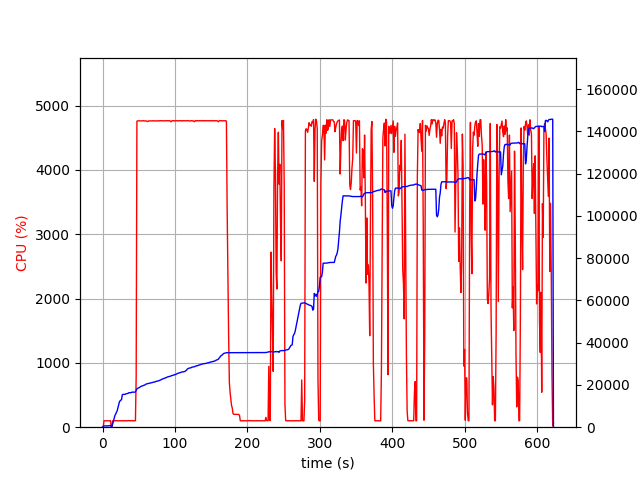

Data behind this chart, as committed beside it:
elapsed_time, nproc, cpu, mem_real, mem_virtual
3.504753112792969e-05, 2, 0.0, 14.16, 3194
1.006, 4, 7.0, 391.2, 4051
2.013, 4, 100.2, 605.8, 4279
3.02, 4, 99.3, 623, 4321
4.028, 4, 99.1, 629.4, 4341
5.036, 4, 99.2, 630.8, 4341
6.044, 4, 100.2, 624.2, 4341
7.052, 4, 100.1, 607.9, 4341
8.06, 4, 99.3, 647.6, 4397
9.067, 4, 99.3, 712, 4469
10.07, 4, 99.2, 762, 4517
11.08, 4, 100.2, 812, 4573
12.09, 2, 0.0, 151.4, 163.4
13.1, 2, 0.0, 461.3, 3930
14.11, 2, 100.0, 1726, 6618
15.12, 2, 101.0, 2916, 8020
16.13, 2, 99.0, 4134, 9556
17.14, 2, 99.1, 5578, 12244
18.15, 2, 101.0, 6224, 12244
19.16, 2, 100.0, 7060, 15680
20.17, 2, 100.1, 7722, 15904
21.18, 2, 100.0, 9134, 15918
22.19, 2, 100.1, 10426, 19502
23.2, 2, 99.0, 11860, 19502
24.21, 2, 100.0, 12476, 19758
25.22, 2, 100.0, 12804, 19758
26.23, 2, 100.0, 13034, 19758
27.24, 2, 100.0, 15302, 24894
28.25, 2, 103.0, 15522, 25214
29.26, 2, 100.0, 15524, 25214
30.27, 2, 99.0, 15524, 25214
31.28, 2, 100.1, 15532, 25214
32.28, 2, 103.0, 15783, 25214
33.29, 2, 99.0, 15827, 25214
34.3, 2, 100.1, 15919, 25598
35.31, 2, 100.1, 16039, 25598
36.32, 2, 103.0, 16313, 25598
37.33, 2, 100.0, 16313, 25598
38.34, 2, 100.1, 16315, 25598
39.35, 2, 100.0, 16315, 25598
40.36, 2, 103.0, 16571, 26046
41.37, 2, 99.1, 16571, 26046
42.38, 2, 100.1, 16575, 26046
43.39, 2, 100.0, 16579, 26046
44.4, 2, 100.0, 16583, 26046
45.41, 2, 101.9, 16687, 26046
46.42, 2, 789.2, 17378, 30190
47.44, 2, 4759, 18167, 31026
48.46, 2, 4763, 18370, 31292
49.48, 2, 4766, 18572, 31502
50.5, 2, 4765, 18685, 31592
51.52, 2, 4763, 18949, 31865
52.54, 2, 4762, 19192, 32117
53.57, 2, 4765, 19413, 32357
54.59, 2, 4764, 19484, 32426
55.61, 2, 4764, 19639, 32627
56.63, 2, 4767, 19747, 32735
57.66, 2, 4763, 19903, 32900
58.68, 2, 4762, 20028, 33016
59.7, 2, 4764, 20321, 33393
... 554 more rows
